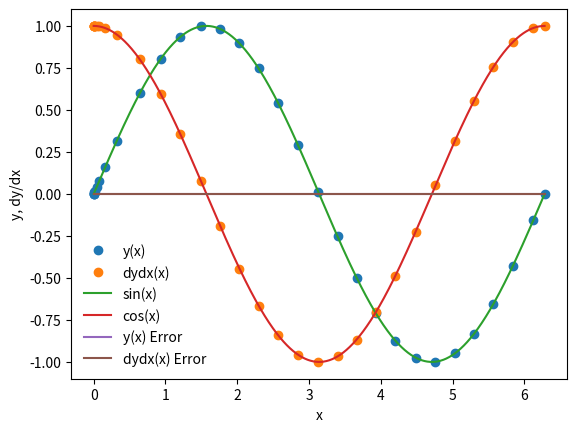

Python code for this plot:
%matplotlib inline
import matplotlib.pyplot as plt
import numpy as np

def dydx(x,y):
    
    # Our equation is d^2y/dx^2 = -y
    # dydx = z
    # dzdx = -y
    
    # we will set y = y[0] and z = y[1]
    
    # declare an array
    y_derivs = np.zeros(2)
    
    # set dydx = z
    y_derivs[0] = y[1]
    
    # set dzdx = -y
    y_derivs[1] = -1*y[0]
    
    # return the array
    return y_derivs

def ck_mv_core(dydx,xi,yi,nv,h):
    
    # Declare the k? arrays
    k1 = np.zeros(nv)
    k2 = np.zeros(nv)
    k3 = np.zeros(nv)
    k4 = np.zeros(nv)
    k5 = np.zeros(nv)    
    k6 = np.zeros(nv)    
    
    # declare temp arrays
    y_temp = np.zeros(nv)
    x_temp = np.zeros(nv)
    
    # get the values of the derivatives at (xi,yi)
    y_derivs = dydx(xi,yi)
    
    # get k1 values
    k1[:] = h * y_derivs[:]
    
    # get k2 values
    x_temp = xi + h*(1./5.)
    y_temp[:] = yi[:] + k1*(1./5.)
    y_derivs = dydx(x_temp,y_temp)
    k2[:] = h * y_derivs[:]
    
    # get k3 values
    x_temp = xi + h*(3./10.)
    y_temp[:] = yi[:] + (k1 * 3./40.) + (k2 * 9./40.)
    y_derivs = dydx(x_temp,y_temp)
    k3[:] = h * y_derivs[:]
    
    # get k4 values
    x_temp = xi + h*(3./5.)
    y_temp[:] = yi[:] + (k1 * 3./10.) + (k2 * -9./10.) + (k3 * 6./5.)
    y_derivs = dydx(x_temp,y_temp)
    k4[:] = h * y_derivs[:]
    
    # get k5 values
    x_temp = xi + h
    y_temp[:] = yi[:] + (k1 * -11./54.) + (k2 * 5./2.) + (k3 * -70./27.) + (k4 * 35./27.)
    y_derivs = dydx(x_temp,y_temp)
    k5[:] = h * y_derivs[:]
    
    # get k6 values
    x_temp = xi + h*(7./8.)
    y_temp[:] = yi[:] + (k1 * 1631./55296.) + (k2 * 175./512.) + (k3 * 575./13824.) + (k4 * 44275./110592.) + (k5 * 253./4096.)
    y_derivs = dydx(x_temp,y_temp)
    k6[:] = h * y_derivs[:]
    
    
    # advance y by a step h
    y_ipo = yi + (k1 * 37./378.) + (k3 * 250./621.) + (k4 * 125./594.) + (k6 * 512./1771.)
    y_ipostar = yi + (k1 * 2825./27648.) + (k3 * 18575./48384.) + (k4 * 13525./55296.) + (k5 * 277./14336.) + (k6 * 1./4.)
    
    
    return y_ipo, y_ipostar

def ck_mv_ad(dydx,x_i,y_i, nv,h,tol):
    
    # define the safety scale
    SAFETY = 0.9
    H_NEW_FAC = 2.0
    
    # set a maximum number of iterations
    imax = 10000
    
    # set an iteration variable
    i = 0
    
    # create an error array
    Delta = np.full(nv,2*tol)
    
    # remember the step
    h_step = h
    
    # adjust the step
    while(Delta.max()/tol > 1.0):
        
        # find error by taking a step
        y_ipo, y_ipostar = ck_mv_core(dydx,x_i,y_i,nv,h_step)
        
        # compute the error
        Delta = np.fabs(y_ipo - y_ipostar)
        
        # if the error is too large, take a smaller step
        if(Delta.max()/tol > 1.0):
            
            # decrease step size
            h_step *= (SAFETY * (Delta.max()/tol)**(-0.25))
        
        # check for too many iterations
        if(i>=imax):
            print("Too many iterations in ck_mv_ad()")
            raise StopIteration("Ending after i = ",i)
        
        # iterate loop
        i+=1
    
    # next time try a bigger step
    h_new = np.fmin(h_step * (Delta.max()/tol)**(-0.9), h_step*H_NEW_FAC)

    
    # return the answer, new step, step we took
    return y_ipo, h_new, h_step

def ck_mv(dfdx,a,b,y_a,tol):
    # dydx is derivative wrt x
    # a is the lower bound
    # b is the upper bound
    # y_a are the boundary conditions
    # tol is the tolerance for integrating y
    
    # define our starting step
    xi = a
    yi = y_a.copy()
    
    # set the intial step size to be very small
    h = 1.0e-4 * (b-a)
    
    # set the max number of iterations
    imax = 10000
    
    # set iteration var
    i = 0
    
    # set the number of coupled ODEs to the size of y_a
    nv = len(y_a)
    
    # set the initial conditions
    x = np.full(1,a)
    y = np.full((1,nv),y_a)
    
    
    flag = 1
    
    # loop until we reach the right side
    while(flag):
        
        # calculate y_i+1
        yi_new, h_new, h_step = ck_mv_ad(dydx,xi,yi,nv,h,tol)
        
        # update the step
        h = h_new
        
        # prevent an overshoot
        if(xi+h_step>b):
            
            # take a smaller step
            h = b-xi
            
            # recalculate y_i+1
            yi_new, h_new, h_step = ck_mv_ad(dydx,xi,yi,nv,h,tol)
            
            # break out of loop
            flag = 0
        
        # update values
        xi += h_step
        yi[:] = yi_new[:]
        
        # add the step to the arrays
        x = np.append(x,xi)
        y_new = np.zeros((len(x),nv))
        y_new[0:len(x)-1,:] = y
        y_new[-1,:] = yi[:]
        del y
        y = y_new
        
        # prevent too many iterations
        if (i>=imax):
            
            print("Too many iterations in rk4_mv()")
            raise StopIteration("Ending after i = ",i)
        
        # iterate
        i += 1
        
        # output some information
        s = "i = %3d\tx = %9.8f\th = %9.8f\tb = %9.8f" % (i,xi,h_step,b)
        print(s)
        
        # break if new xi is == b
        if(xi==b):
            flag = 0
            
    return x,y

a = 0.0
b = 2.0 * np.pi

y_0 = np.zeros(2)
y_0[0] = 0.0
y_0[1] = 1.0
nv = 2

tolerance = 1.0e-6

# perform the integration
x,y = ck_mv(dydx,a,b,y_0,tolerance)

plt.plot(x,y[:,0],'o',label='y(x)')
plt.plot(x,y[:,1],'o',label='dydx(x)')
xx = np.linspace(0,2.0*np.pi,1000)
plt.plot(xx,np.sin(xx),label='sin(x)')
plt.plot(xx,np.cos(xx),label='cos(x)')
plt.xlabel('x')
plt.ylabel('y, dy/dx')
plt.legend(frameon=False)

sine = np.sin(x)
cosine = np.cos(x)

y_error = (y[:,0]-sine)
dydx_error = (y[:,1]-cosine)

plt.plot(x, y_error, label="y(x) Error")
plt.plot(x, dydx_error, label="dydx(x) Error")
plt.legend(frameon=False)

